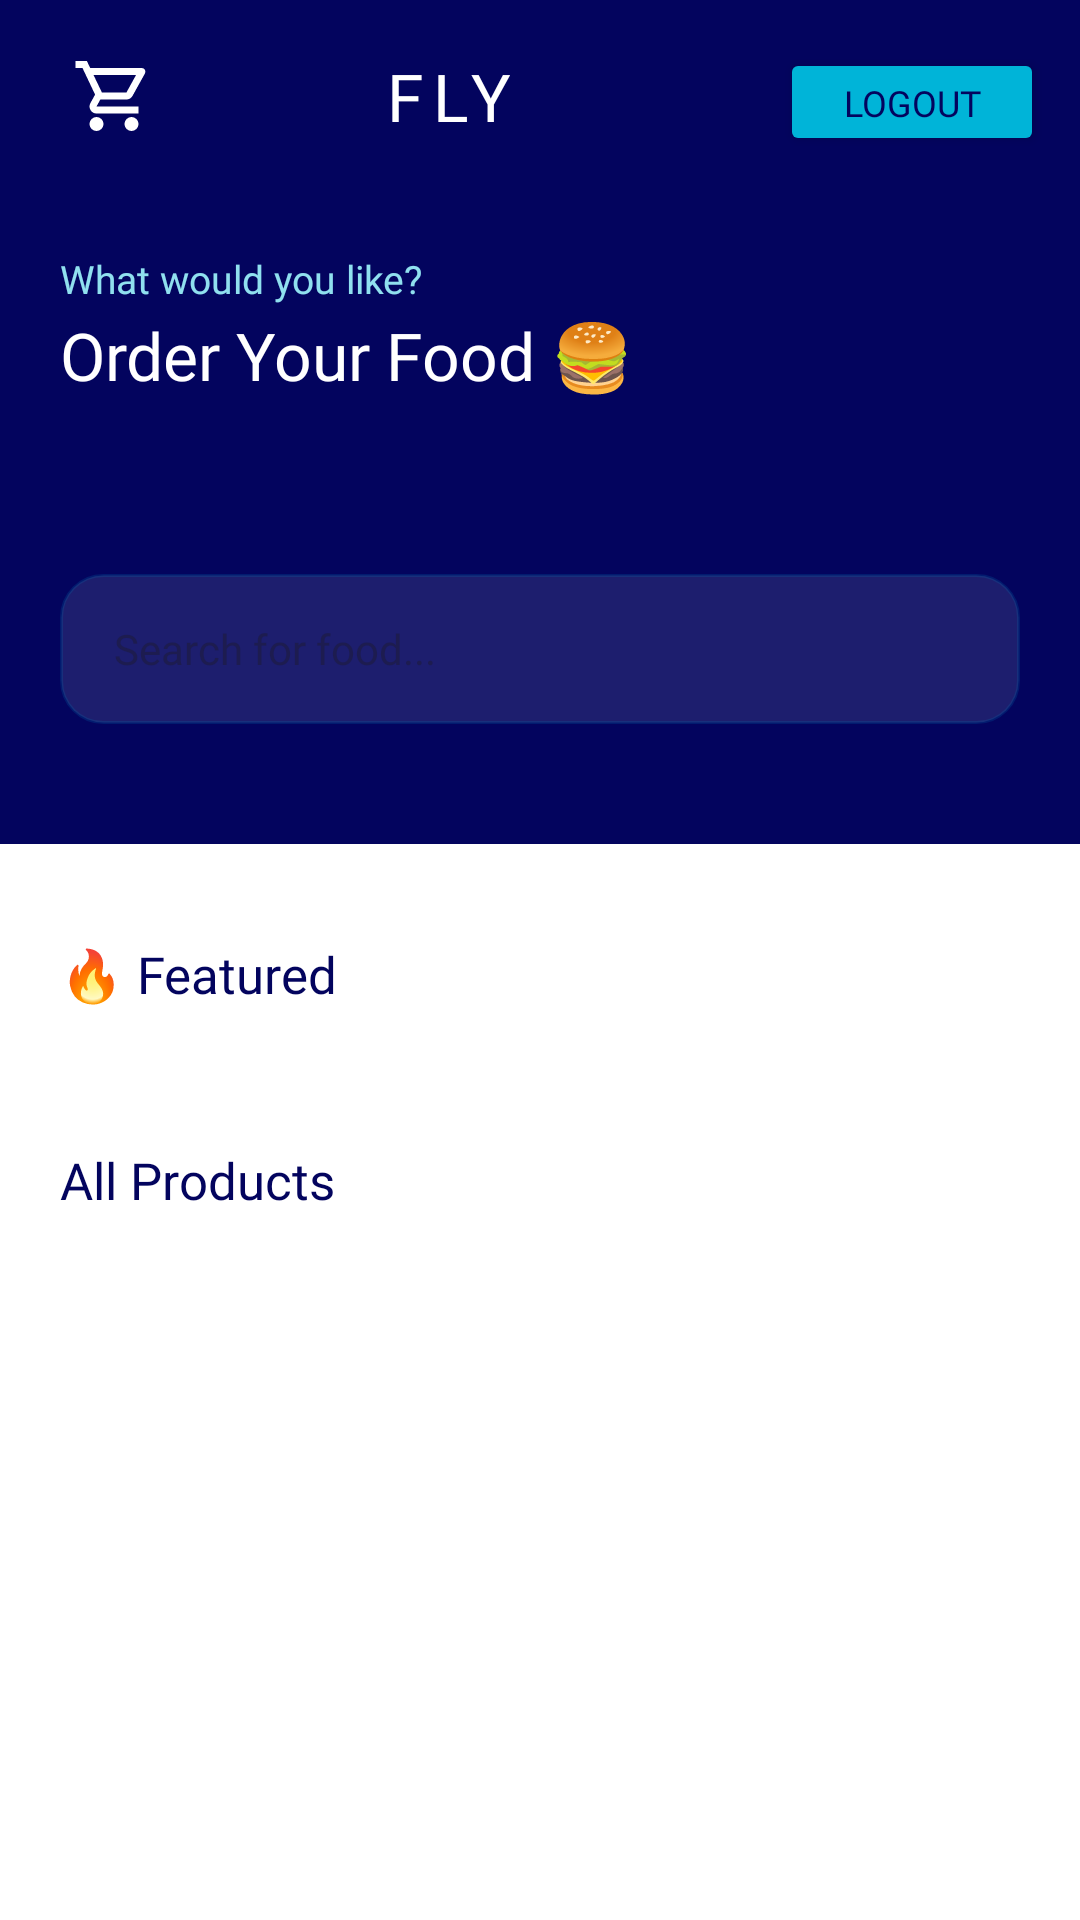

Reconstruct the res/layout file that produces this screen, plus the resources it refers to.
<!-- AndroidManifest.xml: application theme Theme.Project -->
<!-- res/layout/activity_main.xml -->
<?xml version="1.0" encoding="utf-8"?>
<LinearLayout
    xmlns:android="http://schemas.android.com/apk/res/android"
    xmlns:app="http://schemas.android.com/apk/res-auto"
    android:layout_width="match_parent"
    android:layout_height="match_parent"
    android:orientation="vertical"
    android:background="@color/white">

    <include
        android:id="@+id/toolbar"
        layout="@layout/toolbar_main" />

    <androidx.core.widget.NestedScrollView
        android:layout_width="match_parent"
        android:layout_height="match_parent"
        android:fillViewport="true">

        <LinearLayout
            android:layout_width="match_parent"
            android:layout_height="wrap_content"
            android:orientation="vertical"
            android:paddingBottom="32dp">

            
            <LinearLayout
                android:layout_width="match_parent"
                android:layout_height="wrap_content"
                android:orientation="vertical"
                android:paddingHorizontal="20dp"
                android:paddingTop="20dp"
                android:paddingBottom="20dp"
                android:background="@color/navy">

                <TextView
                    android:layout_width="wrap_content"
                    android:layout_height="wrap_content"
                    android:text="@string/what_would_you_like"
                    android:textColor="@color/light_blue"
                    android:textSize="13sp"
                    android:fontFamily="@font/poppins" />

                <TextView
                    android:layout_width="wrap_content"
                    android:layout_height="wrap_content"
                    android:layout_marginTop="2dp"
                    android:text="Order Your Food 🍔"
                    android:textColor="@color/white"
                    android:textSize="22sp"
                    android:fontFamily="@font/poppins_bold" />

                <TextView
                    android:id="@+id/tvWelcomeUser"
                    android:layout_width="wrap_content"
                    android:layout_height="wrap_content"
                    android:layout_marginTop="6dp"
                    android:textColor="@color/sky"
                    android:textSize="12sp"
                    android:fontFamily="@font/poppins" />

            </LinearLayout>

            
            <LinearLayout
                android:layout_width="match_parent"
                android:layout_height="wrap_content"
                android:paddingHorizontal="20dp"
                android:paddingTop="16dp"
                android:paddingBottom="20dp"
                android:background="@color/navy">

                <EditText
                    android:id="@+id/searchBar"
                    android:layout_width="match_parent"
                    android:layout_height="50dp"
                    android:hint="Search for food..."
                    android:textColor="@color/white"
                    android:textSize="14sp"
                    android:fontFamily="@font/poppins"
                    android:paddingHorizontal="18dp"
                    android:background="@drawable/search_bar_bg"
                    android:drawableStart="@drawable/ic_search"
                    android:drawablePadding="10dp"
                    android:inputType="text"
                    android:imeOptions="actionSearch" />

            </LinearLayout>

            
            <View
                android:layout_width="match_parent"
                android:layout_height="20dp"
                android:background="@color/navy" />

            
            <HorizontalScrollView
                android:layout_width="match_parent"
                android:layout_height="wrap_content"
                android:scrollbars="none"
                android:paddingHorizontal="16dp"
                android:paddingTop="16dp"
                android:paddingBottom="8dp">

                <LinearLayout
                    android:id="@+id/categoryChipsContainer"
                    android:layout_width="wrap_content"
                    android:layout_height="wrap_content"
                    android:orientation="horizontal"
                    android:gravity="center_vertical" />

            </HorizontalScrollView>

            
            <LinearLayout
                android:layout_width="match_parent"
                android:layout_height="wrap_content"
                android:orientation="horizontal"
                android:paddingHorizontal="20dp"
                android:paddingTop="8dp"
                android:paddingBottom="10dp"
                android:gravity="center_vertical">

                <TextView
                    android:layout_width="0dp"
                    android:layout_height="wrap_content"
                    android:layout_weight="1"
                    android:text="🔥 Featured"
                    android:textColor="@color/navy"
                    android:textSize="17sp"
                    android:fontFamily="@font/poppins_semibold" />

            </LinearLayout>

            
            <HorizontalScrollView
                android:layout_width="match_parent"
                android:layout_height="wrap_content"
                android:scrollbars="none"
                android:paddingHorizontal="16dp"
                android:paddingBottom="8dp"
                android:clipToPadding="false">

                <LinearLayout
                    android:id="@+id/featuredContainer"
                    android:layout_width="wrap_content"
                    android:layout_height="wrap_content"
                    android:orientation="horizontal"
                    android:paddingVertical="6dp" />

            </HorizontalScrollView>

            
            <LinearLayout
                android:layout_width="match_parent"
                android:layout_height="wrap_content"
                android:orientation="horizontal"
                android:paddingHorizontal="20dp"
                android:paddingTop="16dp"
                android:paddingBottom="10dp"
                android:gravity="center_vertical">

                <TextView
                    android:id="@+id/allProductsTitle"
                    android:layout_width="0dp"
                    android:layout_height="wrap_content"
                    android:layout_weight="1"
                    android:text="All Products"
                    android:textColor="@color/navy"
                    android:textSize="17sp"
                    android:fontFamily="@font/poppins_semibold" />

            </LinearLayout>

            
            <androidx.recyclerview.widget.RecyclerView
                android:id="@+id/productsRecyclerView"
                android:layout_width="match_parent"
                android:layout_height="wrap_content"
                android:paddingHorizontal="12dp"
                android:nestedScrollingEnabled="false"
                android:clipToPadding="false" />

            
            <LinearLayout
                android:id="@+id/emptyState"
                android:layout_width="match_parent"
                android:layout_height="wrap_content"
                android:orientation="vertical"
                android:gravity="center"
                android:paddingVertical="48dp"
                android:visibility="gone">

                <TextView
                    android:layout_width="wrap_content"
                    android:layout_height="wrap_content"
                    android:text="🍽️"
                    android:textSize="52sp" />

                <TextView
                    android:layout_width="wrap_content"
                    android:layout_height="wrap_content"
                    android:layout_marginTop="10dp"
                    android:text="No meal matches your search!"
                    android:textColor="@color/navy"
                    android:textSize="18sp"
                    android:fontFamily="@font/poppins_semibold" />

                <TextView
                    android:layout_width="wrap_content"
                    android:layout_height="wrap_content"
                    android:layout_marginTop="4dp"
                    android:text="Try a different search or category"
                    android:textColor="@color/ocean"
                    android:textSize="13sp"
                    android:fontFamily="@font/poppins" />

            </LinearLayout>

        </LinearLayout>
    </androidx.core.widget.NestedScrollView>

</LinearLayout>
<!-- res/layout/toolbar_main.xml (included above) -->
<?xml version="1.0" encoding="utf-8"?>
<androidx.appcompat.widget.Toolbar
    xmlns:android="http://schemas.android.com/apk/res/android"
    xmlns:app="http://schemas.android.com/apk/res-auto"
    xmlns:tools="http://schemas.android.com/tools"
    android:id="@+id/toolbar"
    android:layout_width="match_parent"
    android:layout_height="?attr/actionBarSize"
    android:background="@color/navy"
    android:elevation="4dp"
    android:padding="4dp">



    <androidx.constraintlayout.widget.ConstraintLayout
        android:layout_width="fill_parent"
        android:layout_height="wrap_content"
        android:layout_gravity="end|center_vertical"
        android:orientation="horizontal"
        android:gravity="center_vertical"
        android:layout_marginEnd="4dp"
        >

        


        <FrameLayout
            android:id="@+id/cartIconWrapper"
            android:layout_width="36dp"
            android:layout_height="40dp"
            app:layout_constraintStart_toStartOf="parent"
            tools:layout_editor_absoluteY="0dp"
            tools:ignore="MissingConstraints">

            <ImageView
                android:id="@+id/btnCart"
                android:layout_width="28dp"
                android:layout_height="28dp"
                android:layout_gravity="center"
                android:contentDescription="Cart"
                android:src="@drawable/ic_cart"
                app:tint="@color/white" />

            <TextView
                android:id="@+id/cartBadge"
                android:layout_width="18dp"
                android:layout_height="18dp"
                android:layout_gravity="top|end"
                android:layout_marginTop="2dp"
                android:layout_marginEnd="2dp"
                android:background="#E24B4A"
                android:fontFamily="@font/poppins_semibold"
                android:gravity="center"
                android:text="0"
                android:textColor="#FFFFFF"
                android:textSize="10sp"
                android:visibility="gone" />

        </FrameLayout>

        <TextView
            android:id="@+id/toolbarTitle"
            android:layout_width="wrap_content"
            android:layout_height="wrap_content"
            android:layout_gravity="center"
            android:layout_marginEnd="180dp"
            android:fontFamily="@font/poppins_semibold"
            android:letterSpacing="0.15"
            android:text="@string/fly"
            android:textColor="@color/white"
            android:textSize="22sp"
            app:layout_constraintBottom_toBottomOf="parent"
            app:layout_constraintEnd_toEndOf="parent"
            app:layout_constraintTop_toTopOf="parent" />
        
        <Button
            android:id="@+id/btnLogout"
            android:layout_width="wrap_content"
            android:layout_height="36dp"
            android:layout_marginTop="4dp"
            android:layout_marginEnd="4dp"
            android:backgroundTint="@color/sky"
            android:fontFamily="@font/poppins_semibold"
            android:text="@string/logout"
            android:textColor="@color/navy"
            android:textSize="12sp"
            app:cornerRadius="10dp"
            app:layout_constraintEnd_toEndOf="parent"
            app:layout_constraintTop_toTopOf="parent" />

    </androidx.constraintlayout.widget.ConstraintLayout>

</androidx.appcompat.widget.Toolbar>
<!-- resources referenced by this layout -->
<resources>
  <color name="light_blue">#90e0ef</color>
  <color name="navy">#03045e</color>
  <color name="ocean">#0077b6</color>
  <color name="sky">#00b4d8</color>
  <color name="white">#FFFFFF</color>
  <!-- drawable ic_cart (drawable) -->
  <vector xmlns:android="http://schemas.android.com/apk/res/android"
      android:width="24dp"
      android:height="24dp"
      android:viewportWidth="960"
      android:viewportHeight="960">
    <path
        android:pathData="M223.5,856.5Q200,833 200,800t23.5,-56.5Q247,720 280,720t56.5,23.5Q360,767 360,800t-23.5,56.5Q313,880 280,880t-56.5,-23.5ZM623.5,856.5Q600,833 600,800t23.5,-56.5Q647,720 680,720t56.5,23.5Q760,767 760,800t-23.5,56.5Q713,880 680,880t-56.5,-23.5ZM246,240l96,200h280l110,-200L246,240ZM208,160h590q23,0 35,20.5t1,41.5L692,478q-11,20 -29.5,31T622,520L324,520l-44,80h480v80L280,680q-45,0 -68,-39.5t-2,-78.5l54,-98 -144,-304L40,160v-80h130l38,80ZM342,440h280,-280Z"
        android:fillColor="@color/white"
        />
  </vector>
  <!-- drawable search_bar_bg (drawable) -->
  <?xml version="1.0" encoding="utf-8"?>
  <shape xmlns:android="http://schemas.android.com/apk/res/android"
      android:shape="rectangle">
      <solid android:color="#1AFFFFFF" />
      <corners android:radius="14dp" />
      <stroke android:width="1dp" android:color="#330077b6" />
  </shape>
  <string name="fly">FLY</string>
  <string name="logout">Logout</string>
  <string name="what_would_you_like">What would you like?</string>
  <style name="Theme.Project" parent="Base.Theme.Project" />
  <style name="Base.Theme.Project" parent="Theme.Material3.DayNight.NoActionBar">
                  <item name="colorPrimary">@color/navy</item>
                  <item name="colorPrimaryVariant">@color/ocean</item>
                  <item name="colorOnPrimary">@color/white</item>
                  <item name="colorAccent">@color/sky</item>
                  <item name="android:statusBarColor">@color/navy</item>
      </style>
</resources>
